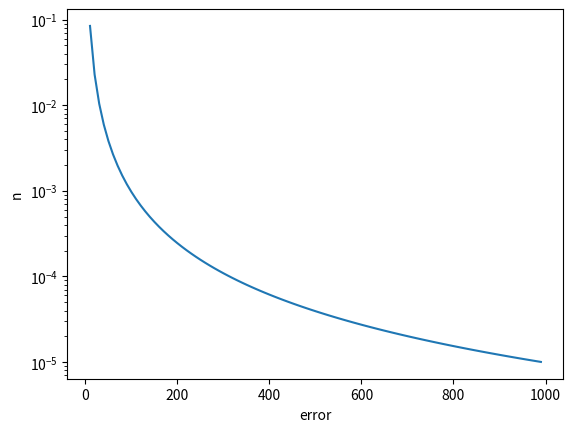

Write Python code to recreate this figure.
import matplotlib.pyplot as plt
import numpy as np

def RungeKutta2(f,U0,T,n):
	"""Solve u'=f(u,t), u(0)=U0, with n steps until t=T."""
	t = np.zeros(n+1)
	u = np.zeros(n+1)	# u[k] is the solution at time t[k]
	u[0] = U0
	t[0] = 0
	dt = T/float(n)
	for k in range(n):
		t[k+1] = t[k] + dt
		K1 = dt*f(u[k],t[k])
		K2 = dt*f(u[k] + .5*K1,t[k] + .5*dt)
		u[k+1] = u[k] + K2
	return u,t


n = [10*i for i in range(1,100)]
error = [0]*len(n)
for i in range(len(n)):
	n_ = n[i]
	u_,t = RungeKutta2(lambda u,t:u,1,2,n_)
	u = np.exp(t)
	error[i] = np.abs(u - u_).max()

plt.semilogy(n,error)
plt.xlabel('error')
plt.ylabel('n')
plt.show()
